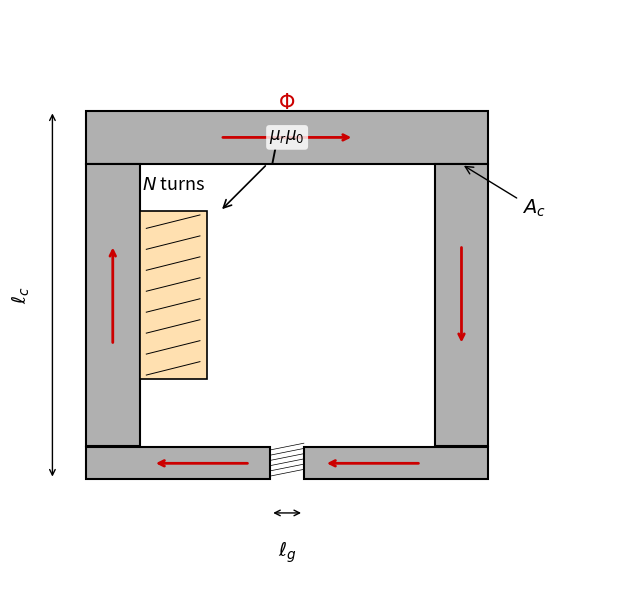

Write Python code to recreate this figure. (Note: this script raises an exception after producing the figure.)
"""Q4: C-Core Electromagnet — Physical drawing with air gap and coil."""
import matplotlib
matplotlib.use('Agg')
import matplotlib.pyplot as plt
import matplotlib.patches as patches
import numpy as np

fig, ax = plt.subplots(1, 1, figsize=(7, 6))
ax.set_xlim(-1, 8)
ax.set_ylim(-1.5, 7)
ax.set_aspect('equal')
ax.axis('off')

# C-core dimensions
core_w = 0.8        # core leg width
outer_w = 6.0       # outer width
outer_h = 5.5       # outer height
gap = 0.5           # air gap size

# Core pieces (C-shape = top bar + left leg + right leg; bottom bar with gap)
core_color = '#B0B0B0'
lw = 1.5

# Top horizontal bar
top_bar = patches.FancyBboxPatch((0, outer_h - core_w), outer_w, core_w,
                                  boxstyle='square,pad=0', facecolor=core_color,
                                  edgecolor='black', linewidth=lw, zorder=2)
ax.add_patch(top_bar)

# Left vertical leg
left_leg = patches.FancyBboxPatch((0, gap), core_w, outer_h - core_w - gap,
                                   boxstyle='square,pad=0', facecolor=core_color,
                                   edgecolor='black', linewidth=lw, zorder=2)
ax.add_patch(left_leg)

# Right vertical leg
right_leg = patches.FancyBboxPatch((outer_w - core_w, gap), core_w, outer_h - core_w - gap,
                                    boxstyle='square,pad=0', facecolor=core_color,
                                    edgecolor='black', linewidth=lw, zorder=2)
ax.add_patch(right_leg)

# Bottom bar — left half (up to gap)
bot_left = patches.FancyBboxPatch((0, 0), outer_w / 2 - gap / 2, core_w * 0.6,
                                   boxstyle='square,pad=0', facecolor=core_color,
                                   edgecolor='black', linewidth=lw, zorder=2)
ax.add_patch(bot_left)

# Bottom bar — right half (after gap)
bot_right = patches.FancyBboxPatch((outer_w / 2 + gap / 2, 0),
                                    outer_w / 2 - gap / 2, core_w * 0.6,
                                    boxstyle='square,pad=0', facecolor=core_color,
                                    edgecolor='black', linewidth=lw, zorder=2)
ax.add_patch(bot_right)

# Air gap hatching
gap_x_start = outer_w / 2 - gap / 2
gap_x_end = outer_w / 2 + gap / 2
for y_h in np.linspace(0.05, core_w * 0.55, 6):
    ax.plot([gap_x_start, gap_x_end], [y_h, y_h + 0.1], 'k-', linewidth=0.5, zorder=3)

# Coil on left leg (shown as hatched rectangle)
coil_x = core_w
coil_y = 1.5
coil_w = 1.0
coil_h = 2.5
coil_rect = patches.FancyBboxPatch((coil_x, coil_y), coil_w, coil_h,
                                    boxstyle='square,pad=0',
                                    facecolor='#FFE0B0', edgecolor='black',
                                    linewidth=1.2, zorder=3)
ax.add_patch(coil_rect)

# Diagonal lines inside coil to indicate winding
for i in range(8):
    y_line = coil_y + (i + 0.5) * coil_h / 8
    ax.plot([coil_x + 0.1, coil_x + coil_w - 0.1],
            [y_line - 0.1, y_line + 0.1], 'k-', linewidth=0.7, zorder=4)

ax.text(coil_x + coil_w / 2, coil_y + coil_h + 0.25, '$N$ turns',
        fontsize=13, ha='center', va='bottom', fontstyle='italic',
        fontfamily='sans-serif')

# Current arrow
ax.annotate('$I$', xy=(coil_x + coil_w + 0.2, coil_y + coil_h),
            xytext=(coil_x + coil_w + 1.0, coil_y + coil_h + 0.8),
            fontsize=14, ha='center', va='center',
            fontfamily='sans-serif',
            arrowprops=dict(arrowstyle='->', lw=1.2))

# Flux arrows (going clockwise around the core)
# Top bar: left to right
ax.annotate('', xy=(4.0, outer_h - core_w / 2), xytext=(2.0, outer_h - core_w / 2),
            arrowprops=dict(arrowstyle='->', color='#CC0000', lw=2.0), zorder=5)

# Right leg: top to bottom
ax.annotate('', xy=(outer_w - core_w / 2, 2.0), xytext=(outer_w - core_w / 2, 3.5),
            arrowprops=dict(arrowstyle='->', color='#CC0000', lw=2.0), zorder=5)

# Bottom bar: right to left (right side)
ax.annotate('', xy=(outer_w / 2 + gap / 2 + 0.3, core_w * 0.3),
            xytext=(outer_w - core_w - 0.2, core_w * 0.3),
            arrowprops=dict(arrowstyle='->', color='#CC0000', lw=2.0), zorder=5)

# Bottom bar: right to left (left side, through gap)
ax.annotate('', xy=(1.0, core_w * 0.3),
            xytext=(outer_w / 2 - gap / 2 - 0.3, core_w * 0.3),
            arrowprops=dict(arrowstyle='->', color='#CC0000', lw=2.0), zorder=5)

# Left leg: bottom to top
ax.annotate('', xy=(core_w / 2, 3.5), xytext=(core_w / 2, 2.0),
            arrowprops=dict(arrowstyle='->', color='#CC0000', lw=2.0), zorder=5)

# Phi label
ax.text(3.0, outer_h - core_w / 2 + 0.35, '$\\Phi$', fontsize=15,
        color='#CC0000', ha='center', va='bottom', fontfamily='sans-serif')

# Dimension labels
# Core path length
ax.annotate('', xy=(-0.5, 0), xytext=(-0.5, outer_h),
            arrowprops=dict(arrowstyle='<->', color='black', lw=1.0))
ax.text(-0.8, outer_h / 2, '$\\ell_c$', fontsize=14, ha='right', va='center',
        fontfamily='sans-serif', rotation=90)

# Air gap length
ax.annotate('', xy=(outer_w / 2 - gap / 2, -0.5), xytext=(outer_w / 2 + gap / 2, -0.5),
            arrowprops=dict(arrowstyle='<->', color='black', lw=1.0))
ax.text(outer_w / 2, -0.9, '$\\ell_g$', fontsize=14, ha='center', va='top',
        fontfamily='sans-serif')

# Cross-section label
ax.annotate('$A_c$', xy=(outer_w - core_w / 2, outer_h - core_w),
            xytext=(outer_w + 0.5, outer_h - core_w - 0.5),
            fontsize=14, ha='left', va='top',
            fontfamily='sans-serif',
            arrowprops=dict(arrowstyle='->', lw=1.0))

# Permeability label on core
ax.text(outer_w / 2, outer_h - core_w / 2, '$\\mu_r \\mu_0$',
        fontsize=12, ha='center', va='center',
        fontfamily='sans-serif',
        bbox=dict(boxstyle='round,pad=0.2', facecolor='white', edgecolor='none', alpha=0.8),
        zorder=6)

plt.tight_layout()
plt.savefig('diagrams/week10/q4_ccore_physical.svg', format='svg', bbox_inches='tight')
plt.close()
